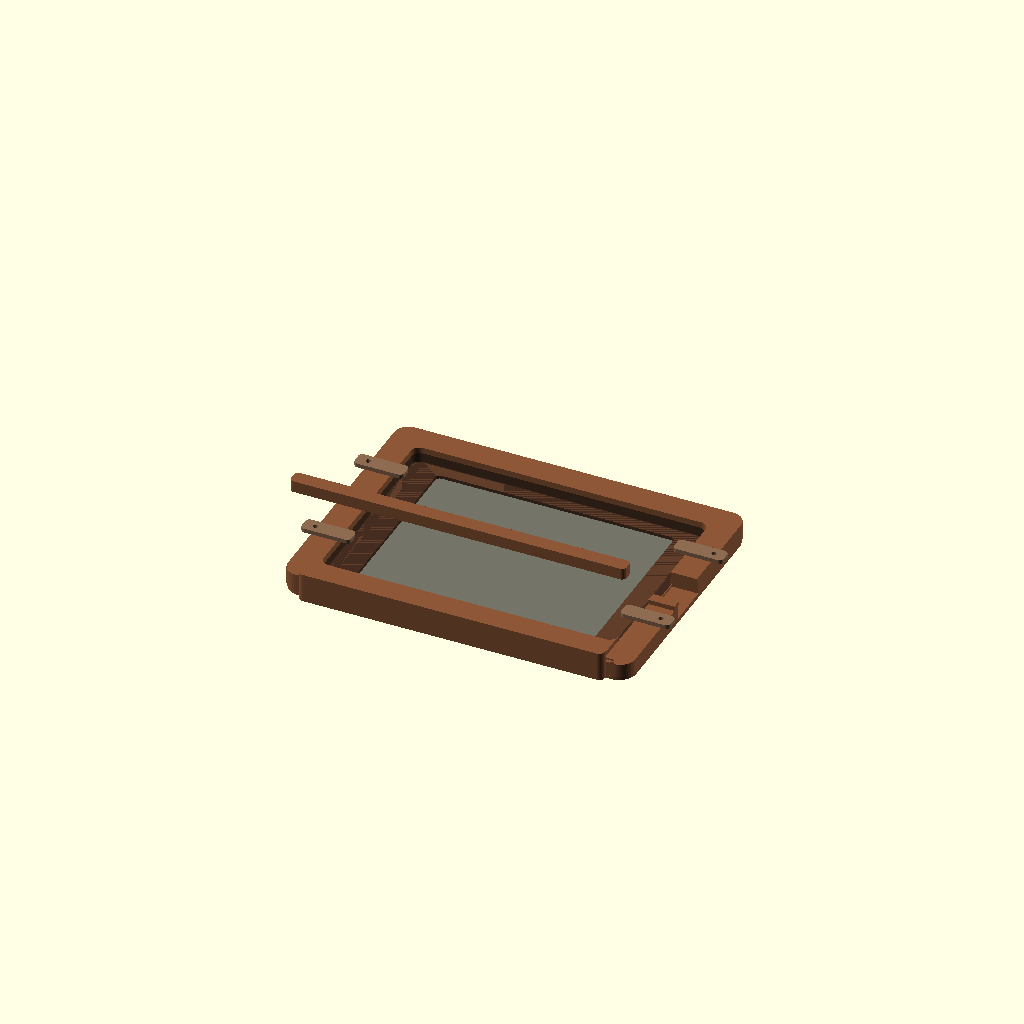
Cell 1 — every parameter at its default value.
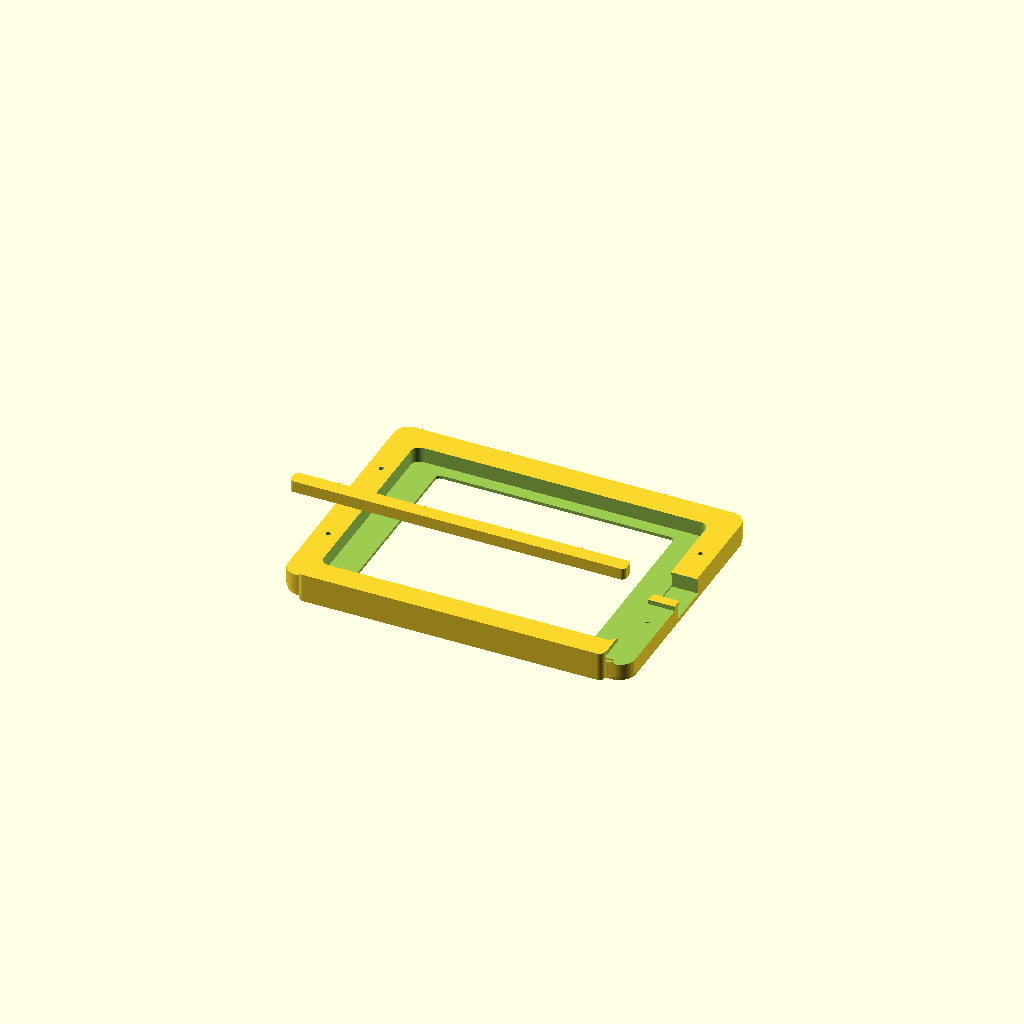
Cell 2 — part set to "frame", the other parameters unchanged.
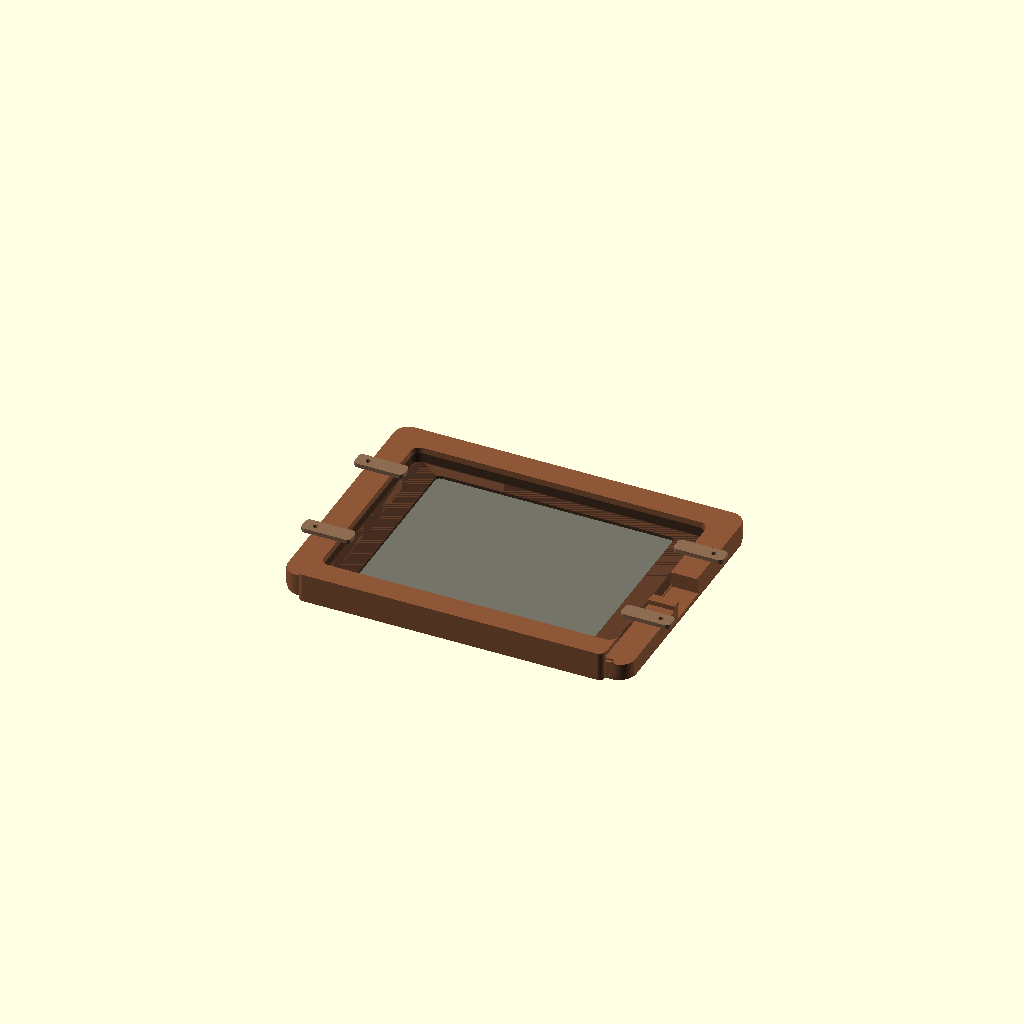
Cell 3: use_kickstand = false (everything else at default).
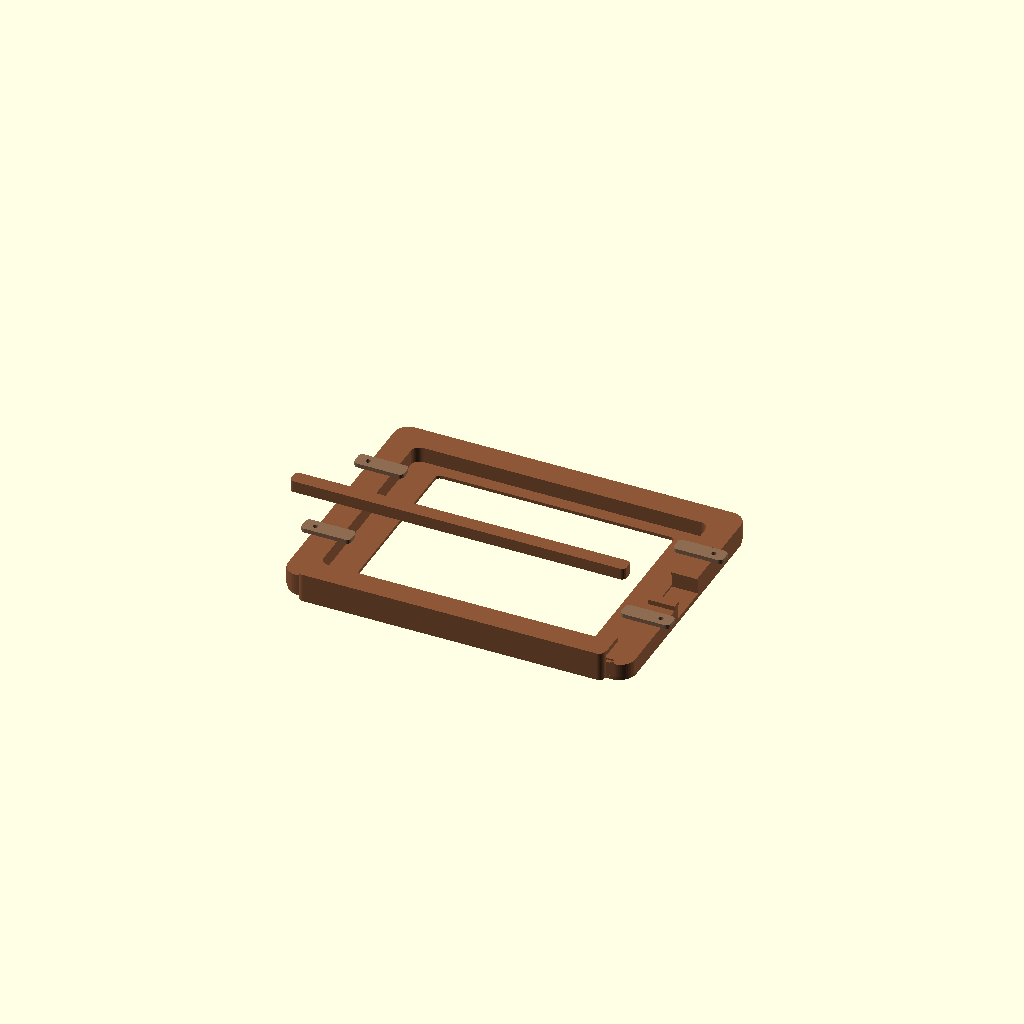
Cell 4: show_tablet_in_assembly = false (everything else at default).
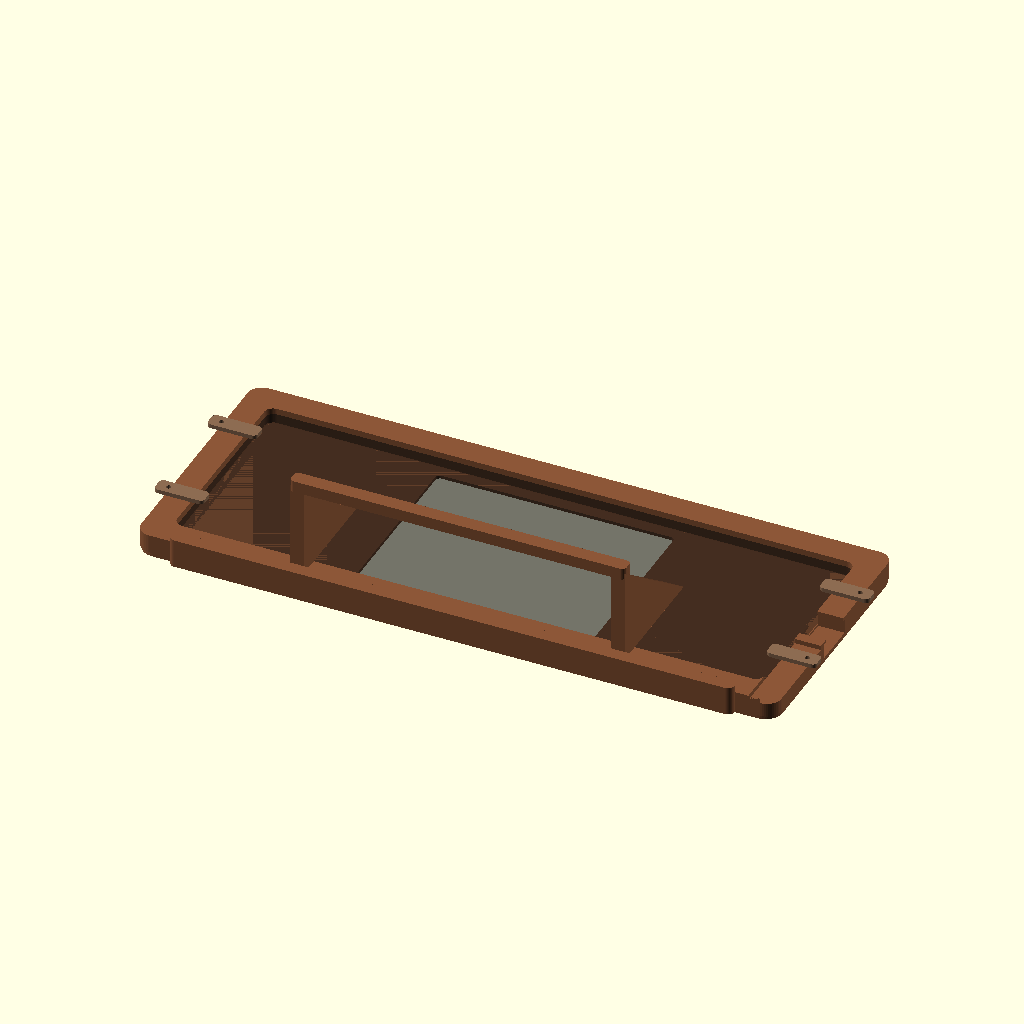
Cell 5: tablet_width = 401.4 (everything else at default).
One fixed orthographic camera (rotation 55°, 0°, 25°; colour scheme Cornfield) for every cell.
OpenSCAD source file nokia-n1/archive/openscad/nokia_n1_photo_frame_dock.scad:
// Nokia N1 photo-frame dock for OpenSCAD.
// Units: millimeters.

part = "assembly"; // [assembly, frame, clips, tablet]

// Nokia N1 dimensions in landscape orientation.
tablet_width = 200.7;
tablet_height = 138.6;
tablet_thickness = 6.9;

// The active display is centered and derived from the 7.9 inch 4:3 panel.
screen_width = 160.5;
screen_height = 120.4;

// Fit and printing allowances.
tablet_clearance = 1.2;
pocket_depth_extra = 1.7;
front_lip_depth = 2.2;
body_depth = front_lip_depth + tablet_thickness + pocket_depth_extra + 2.0;

// Picture-frame proportions.
outer_margin_x = 18;
outer_margin_y = 18;
outer_corner_radius = 10;
pocket_corner_radius = 6;
window_corner_radius = 3;
front_rim_width = 11;
front_rim_raise = 2.4;
front_rim_corner_radius = 12;

// Open the window a little larger than the computed display.
window_extra_x = 2.5;
window_extra_y = 2.0;

// Charging cutout. Nokia N1 USB-C is centered on the portrait bottom edge.
// In this landscape frame, "right" means the tablet portrait bottom points right.
charge_side = "right"; // [right, left, bottom]
charge_offset = 0;
charge_slot_width = 30;
charge_slot_height = 10;
cable_groove_width = 9;
cable_groove_depth = 3.2;

// Optional access relief for side/bottom buttons or a thicker cable shell.
bottom_access_width = 64;
bottom_access_height = 9;

// M3 clip hardware.
screw_clearance_diameter = 3.4;
screw_boss_diameter = 11;
screw_boss_height = 4.0;
clip_length = 34;
clip_width = 11;
clip_thickness = 2.8;
clip_hole_offset = 8;
clip_mount_inset_y = 31;
clip_mount_offset_x = 8.5;

// Integrated rear kickstand. Disable if you prefer a flat frame.
use_kickstand = true;
kickstand_reach = 64;
kickstand_height = 86;
kickstand_rib_width = 10;
kickstand_span = 220;

// Preview helper.
show_tablet_in_assembly = true;

$fn = 48;
eps = 0.05;

pocket_width = tablet_width + tablet_clearance;
pocket_height = tablet_height + tablet_clearance;
slot_depth = tablet_thickness + pocket_depth_extra;
outer_width = pocket_width + outer_margin_x * 2;
outer_height = pocket_height + outer_margin_y * 2;
window_width = screen_width + window_extra_x;
window_height = screen_height + window_extra_y;
side_wall = (outer_width - pocket_width) / 2;
bottom_wall = (outer_height - pocket_height) / 2;
charge_z = front_lip_depth + tablet_thickness / 2;

module rounded_rect_2d(w, h, r) {
    rr = min(r, min(w, h) / 2);
    hull() {
        for (x = [-w / 2 + rr, w / 2 - rr])
            for (y = [-h / 2 + rr, h / 2 - rr])
                translate([x, y]) circle(r = rr);
    }
}

module rounded_box_xy(w, h, d, r) {
    linear_extrude(height = d) rounded_rect_2d(w, h, r);
}

module rounded_ring_xy(outer_w, outer_h, inner_w, inner_h, d, outer_r, inner_r) {
    linear_extrude(height = d) difference() {
        rounded_rect_2d(outer_w, outer_h, outer_r);
        rounded_rect_2d(inner_w, inner_h, inner_r);
    }
}

module clip_positions() {
    for (sx = [-1, 1])
        for (sy = [-1, 1])
            translate([
                sx * (pocket_width / 2 + clip_mount_offset_x),
                sy * (pocket_height / 2 - clip_mount_inset_y),
                0
            ]) children();
}

module screw_holes() {
    clip_positions()
        translate([0, 0, body_depth - screw_boss_height - eps])
            cylinder(h = screw_boss_height + front_rim_raise + 2 * eps,
                     d = screw_clearance_diameter);
}

module screw_bosses() {
    clip_positions()
        translate([0, 0, body_depth - screw_boss_height])
            cylinder(h = screw_boss_height, d = screw_boss_diameter);
}

module front_window_cut() {
    translate([0, 0, -front_rim_raise - eps])
        linear_extrude(height = body_depth + front_rim_raise + 2 * eps)
            rounded_rect_2d(window_width, window_height, window_corner_radius);
}

module rear_tablet_pocket_cut() {
    translate([0, 0, front_lip_depth])
        linear_extrude(height = body_depth - front_lip_depth + eps)
            rounded_rect_2d(pocket_width, pocket_height, pocket_corner_radius);
}

module charge_cutout() {
    if (charge_side == "right") {
        translate([(outer_width / 2 + pocket_width / 2) / 2, charge_offset, charge_z])
            cube([side_wall + 2 * eps, charge_slot_width, charge_slot_height], center = true);
    } else if (charge_side == "left") {
        translate([-(outer_width / 2 + pocket_width / 2) / 2, charge_offset, charge_z])
            cube([side_wall + 2 * eps, charge_slot_width, charge_slot_height], center = true);
    } else {
        translate([charge_offset, -(outer_height / 2 + pocket_height / 2) / 2, charge_z])
            cube([charge_slot_width, bottom_wall + 2 * eps, charge_slot_height], center = true);
    }
}

module cable_groove_cut() {
    if (charge_side == "right") {
        translate([outer_width / 2 - side_wall / 2, -outer_height / 2 + 34, body_depth - cable_groove_depth / 2 + eps])
            cube([side_wall + 2 * eps, 68, cable_groove_depth + 2 * eps], center = true);
        translate([outer_width / 2 - side_wall / 2, charge_offset / 2, body_depth - cable_groove_depth / 2 + eps])
            cube([side_wall + 2 * eps, abs(charge_offset) + 26, cable_groove_depth + 2 * eps], center = true);
    } else if (charge_side == "left") {
        translate([-outer_width / 2 + side_wall / 2, -outer_height / 2 + 34, body_depth - cable_groove_depth / 2 + eps])
            cube([side_wall + 2 * eps, 68, cable_groove_depth + 2 * eps], center = true);
        translate([-outer_width / 2 + side_wall / 2, charge_offset / 2, body_depth - cable_groove_depth / 2 + eps])
            cube([side_wall + 2 * eps, abs(charge_offset) + 26, cable_groove_depth + 2 * eps], center = true);
    } else {
        translate([0, -outer_height / 2 + bottom_wall / 2, body_depth - cable_groove_depth / 2 + eps])
            cube([charge_slot_width + 18, bottom_wall + 2 * eps, cable_groove_depth + 2 * eps], center = true);
    }
}

module bottom_access_cut() {
    translate([0, -(outer_height / 2 + pocket_height / 2) / 2, charge_z])
        cube([bottom_access_width, bottom_wall + 2 * eps, bottom_access_height], center = true);
}

module bottom_foot() {
    translate([0, -outer_height / 2 - 3.0, 0])
        rounded_box_xy(outer_width * 0.88, 9, body_depth + 7, 4);
}

module triangular_prism_x(width, p0, p1, p2) {
    x0 = -width / 2;
    x1 = width / 2;
    polyhedron(
        points = [
            [x0, p0[0], p0[1]], [x0, p1[0], p1[1]], [x0, p2[0], p2[1]],
            [x1, p0[0], p0[1]], [x1, p1[0], p1[1]], [x1, p2[0], p2[1]]
        ],
        faces = [
            [0, 2, 1], [3, 4, 5],
            [0, 1, 4, 3], [1, 2, 5, 4], [2, 0, 3, 5]
        ]
    );
}

module kickstand() {
    y0 = -outer_height / 2 + 4;
    y1 = y0 + kickstand_height;
    z0 = body_depth;
    z1 = body_depth + kickstand_reach;
    for (x = [-kickstand_span / 2, kickstand_span / 2])
        translate([x, 0, 0])
            triangular_prism_x(kickstand_rib_width, [y0, z0], [y1, z0], [y0, z1]);

    translate([0, y0 + 4, z1 - 4])
        rounded_box_xy(kickstand_span + kickstand_rib_width, 10, 8, 3);
}

module frame_body() {
    difference() {
        union() {
            difference() {
                union() {
                    rounded_box_xy(outer_width, outer_height, body_depth, outer_corner_radius);
                    translate([0, 0, -front_rim_raise])
                        rounded_ring_xy(
                            outer_width,
                            outer_height,
                            outer_width - 2 * front_rim_width,
                            outer_height - 2 * front_rim_width,
                            front_rim_raise,
                            front_rim_corner_radius,
                            max(outer_corner_radius - front_rim_width / 2, 3)
                        );
                }
                front_window_cut();
                rear_tablet_pocket_cut();
            }
            screw_bosses();
            bottom_foot();
            if (use_kickstand) kickstand();
        }
        charge_cutout();
        cable_groove_cut();
        bottom_access_cut();
        screw_holes();
    }
}

module retaining_clip() {
    difference() {
        rounded_box_xy(clip_length, clip_width, clip_thickness, 3);
        translate([-clip_length / 2 + clip_hole_offset, 0, -eps])
            cylinder(h = clip_thickness + 2 * eps, d = screw_clearance_diameter);
    }
}

module clip_set() {
    for (i = [0:3])
        translate([(i - 1.5) * (clip_length + 8), 0, 0])
            retaining_clip();
}

module tablet_placeholder() {
    color([0.05, 0.05, 0.05, 0.35])
        translate([0, 0, front_lip_depth])
            rounded_box_xy(tablet_width, tablet_height, tablet_thickness, 6);
    color([0.02, 0.02, 0.02, 0.55])
        translate([0, 0, front_lip_depth - 0.2])
            linear_extrude(height = 0.3)
                rounded_rect_2d(screen_width, screen_height, 2);
}

module installed_clips_preview() {
    for (sx = [-1, 1])
        for (sy = [-1, 1])
            translate([
                sx * (pocket_width / 2 + clip_mount_offset_x),
                sy * (pocket_height / 2 - clip_mount_inset_y),
                body_depth + 0.15
            ])
                rotate([0, 0, sx > 0 ? 180 : 0])
                    color([0.55, 0.42, 0.32, 1]) retaining_clip();
}

if (part == "frame") {
    frame_body();
} else if (part == "clips") {
    clip_set();
} else if (part == "tablet") {
    tablet_placeholder();
} else {
    color([0.55, 0.34, 0.22, 1]) frame_body();
    if (show_tablet_in_assembly) tablet_placeholder();
    installed_clips_preview();
}
Customizer parameters (derived from the source; name, type, default, range or options):
part: string, default "assembly", options "assembly", "frame", "clips", "tablet"
tablet_width: number, default 200.7
tablet_height: number, default 138.6
tablet_thickness: number, default 6.9
screen_width: number, default 160.5
screen_height: number, default 120.4
tablet_clearance: number, default 1.2
pocket_depth_extra: number, default 1.7
front_lip_depth: number, default 2.2
outer_margin_x: number, default 18
outer_margin_y: number, default 18
outer_corner_radius: number, default 10
pocket_corner_radius: number, default 6
window_corner_radius: number, default 3
front_rim_width: number, default 11
front_rim_raise: number, default 2.4
front_rim_corner_radius: number, default 12
window_extra_x: number, default 2.5
window_extra_y: number, default 2
charge_side: string, default "right", options "right", "left", "bottom"
charge_offset: number, default 0
charge_slot_width: number, default 30
charge_slot_height: number, default 10
cable_groove_width: number, default 9
cable_groove_depth: number, default 3.2
bottom_access_width: number, default 64
bottom_access_height: number, default 9
screw_clearance_diameter: number, default 3.4
screw_boss_diameter: number, default 11
screw_boss_height: number, default 4
clip_length: number, default 34
clip_width: number, default 11
clip_thickness: number, default 2.8
clip_hole_offset: number, default 8
clip_mount_inset_y: number, default 31
clip_mount_offset_x: number, default 8.5
use_kickstand: bool, default true
kickstand_reach: number, default 64
kickstand_height: number, default 86
kickstand_rib_width: number, default 10
kickstand_span: number, default 220
show_tablet_in_assembly: bool, default true
eps: number, default 0.05
